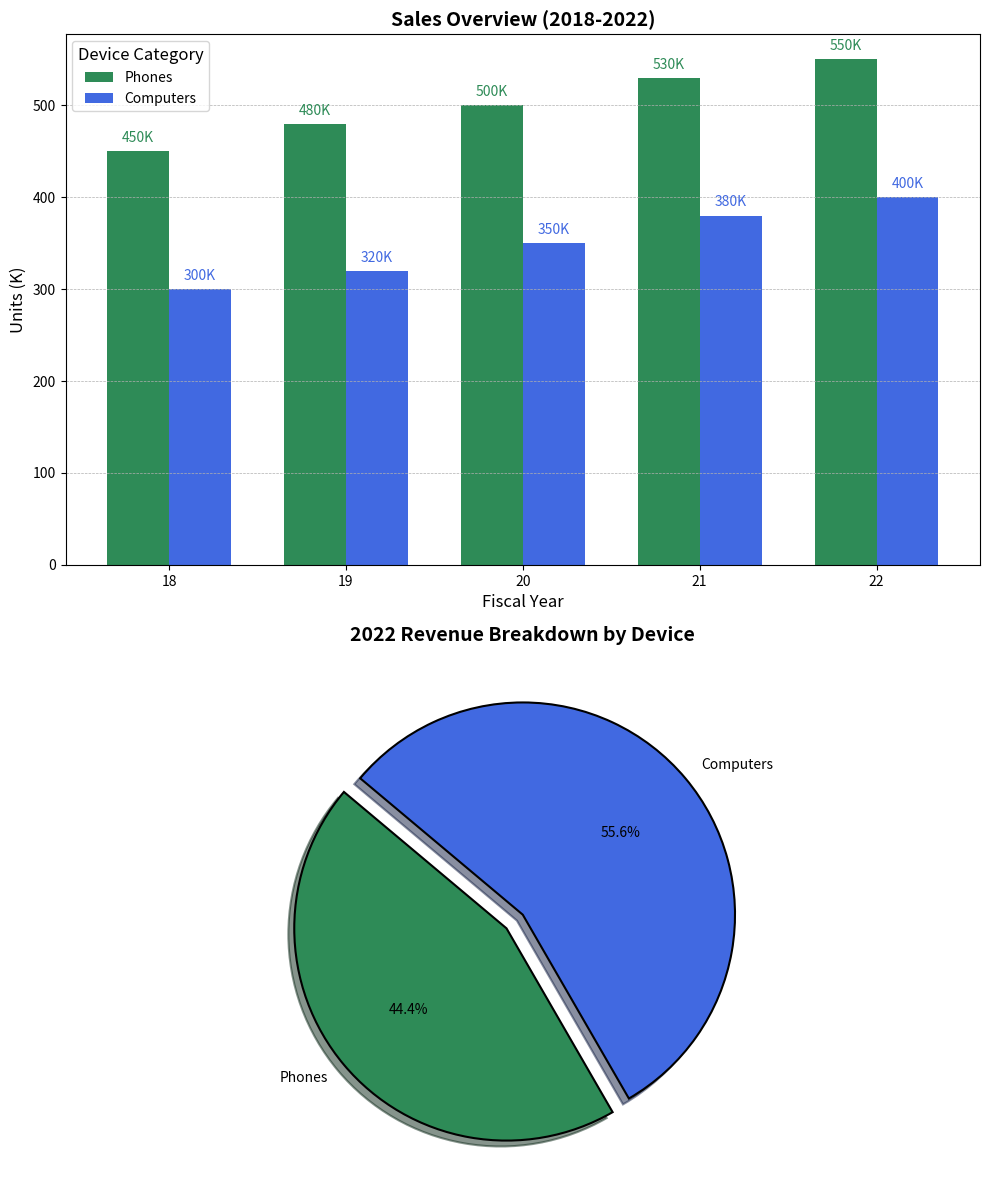

This chart was generated by the following Python code:
import matplotlib.pyplot as plt
import numpy as np

years = ['2018', '2019', '2020', '2021', '2022']
smartphones_sales = [450, 480, 500, 530, 550]
laptops_sales = [300, 320, 350, 380, 400]

smartphones_revenue_2022 = 200
laptops_revenue_2022 = 250

bar_width = 0.35
year_indices = np.arange(len(years))

fig, ax = plt.subplots(2, 1, figsize=(10, 12))

# First subplot
ax[0].bar(year_indices - bar_width/2, smartphones_sales, width=bar_width, color='seagreen', label='Phones')
ax[0].bar(year_indices + bar_width/2, laptops_sales, width=bar_width, color='royalblue', label='Computers')

ax[0].set_title('Sales Overview (2018-2022)', fontsize=14, fontweight='bold')
ax[0].set_xlabel('Fiscal Year', fontsize=12)
ax[0].set_ylabel('Units (K)', fontsize=12)
ax[0].set_xticks(year_indices)
ax[0].set_xticklabels(['18', '19', '20', '21', '22'])  # Shortened year labels for variety
ax[0].legend(title='Device Category', fontsize=10, title_fontsize='12')
ax[0].grid(True, which='major', axis='y', linestyle='--', linewidth=0.5)

for i in range(len(years)):
    ax[0].text(year_indices[i] - bar_width/2, smartphones_sales[i] + 10, f'{smartphones_sales[i]}K', ha='center', color='seagreen')
    ax[0].text(year_indices[i] + bar_width/2, laptops_sales[i] + 10, f'{laptops_sales[i]}K', ha='center', color='royalblue')

# Second subplot
revenues_2022 = [smartphones_revenue_2022, laptops_revenue_2022]
labels = ['Phones', 'Computers']
colors = ['seagreen', 'royalblue']
explode = (0.1, 0)

ax[1].pie(revenues_2022, labels=labels, autopct='%1.1f%%', startangle=140, colors=colors, explode=explode, shadow=True, wedgeprops={'edgecolor': 'black', 'linewidth': 1.5})
ax[1].set_title('2022 Revenue Breakdown by Device', fontsize=14, fontweight='bold')

plt.tight_layout()
plt.show()
